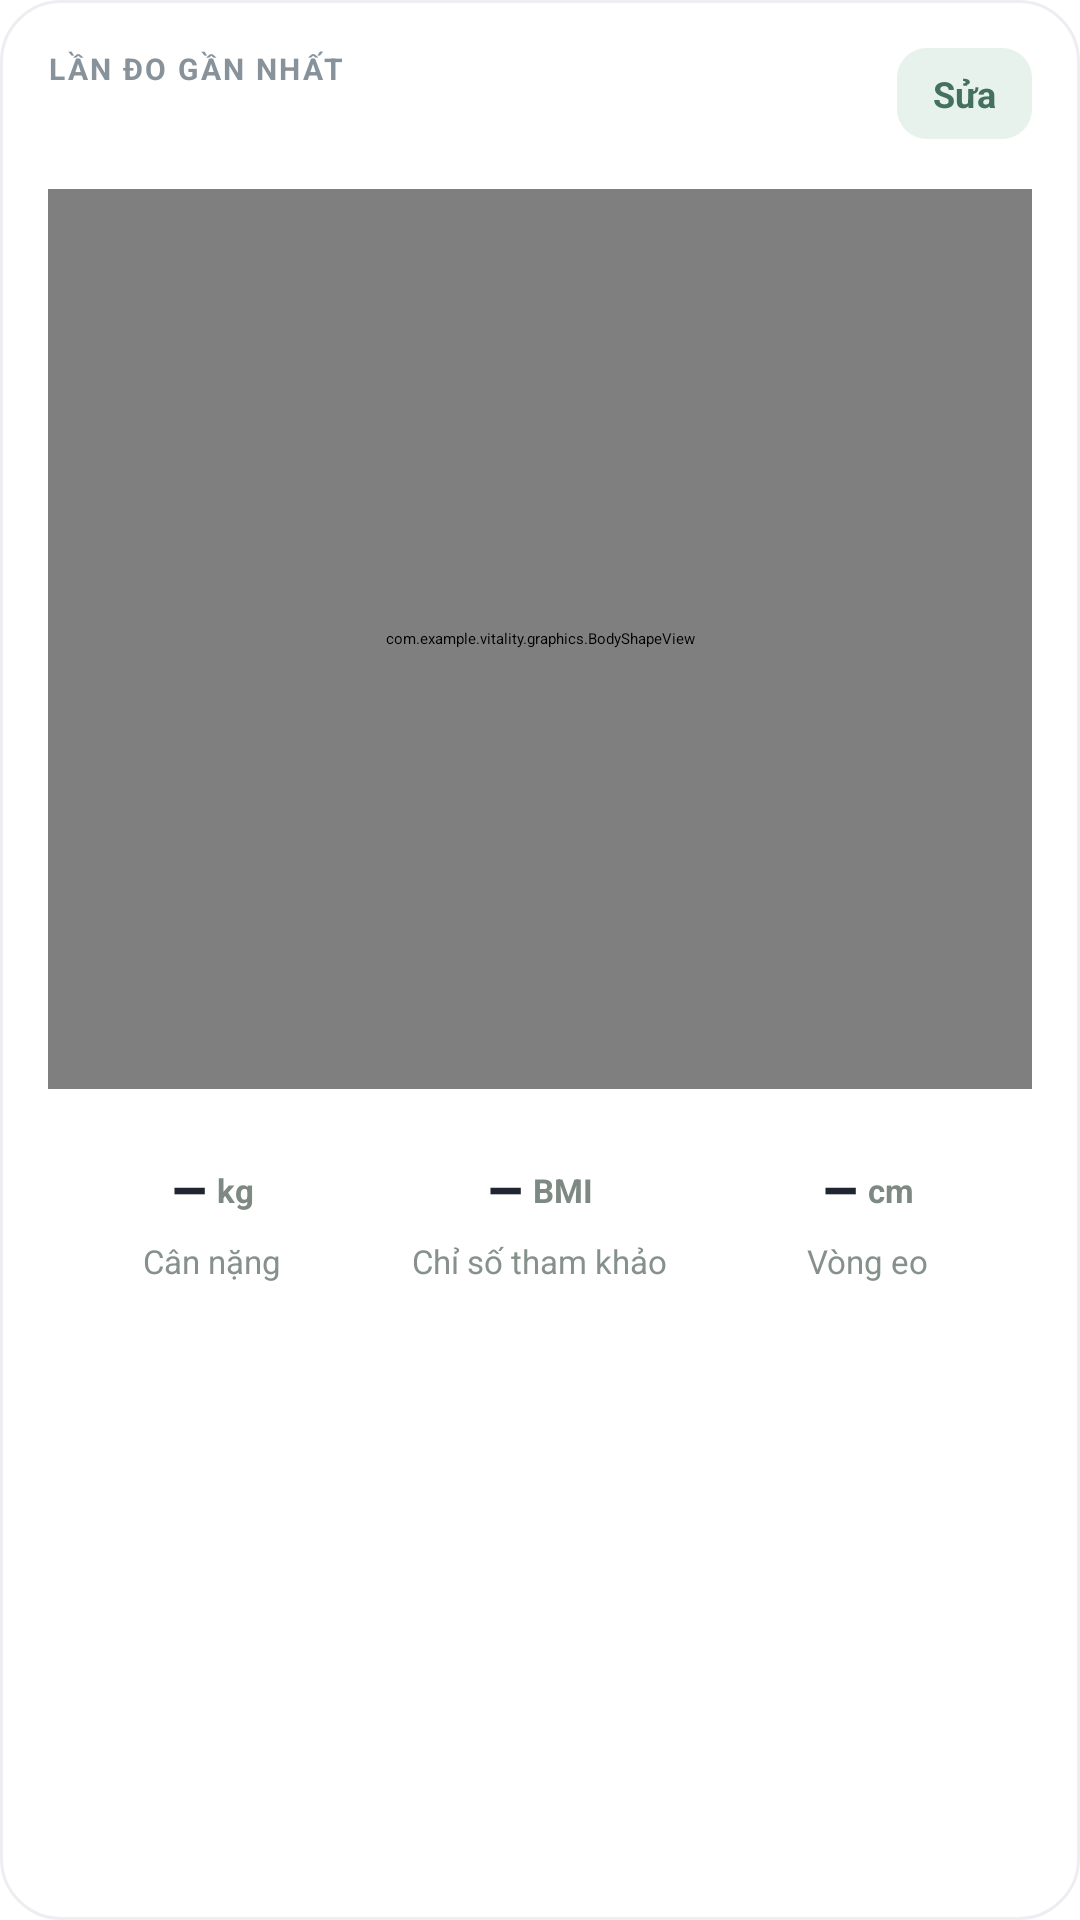

Reconstruct the res/layout file that produces this screen, plus the resources it refers to.
<!-- AndroidManifest.xml: application theme Theme.Vitality -->
<!-- res/layout/widget_body_overview.xml -->
<?xml version="1.0" encoding="utf-8"?>
<LinearLayout xmlns:android="http://schemas.android.com/apk/res/android" android:layout_width="match_parent" android:layout_height="wrap_content" android:background="@drawable/card" android:orientation="vertical">
    <LinearLayout android:layout_width="match_parent" android:layout_height="wrap_content" android:orientation="horizontal">
        <LinearLayout android:layout_width="0dp" android:layout_height="wrap_content" android:layout_weight="1" android:orientation="vertical">
            <TextView android:id="@+id/body_kicker" android:layout_width="wrap_content" android:layout_height="wrap_content" android:letterSpacing="0.08" android:text="LẦN ĐO GẦN NHẤT" android:textColor="#87929B" android:textSize="10sp" android:textStyle="bold"/>
            <TextView android:id="@+id/body_date" android:layout_width="wrap_content" android:layout_height="wrap_content" android:layout_marginTop="3dp" android:textColor="@color/ink" android:textSize="18sp" android:textStyle="bold"/>
        </LinearLayout>
        <TextView android:id="@+id/body_edit" android:layout_width="wrap_content" android:layout_height="wrap_content" android:background="@drawable/bg_pill_green" android:clickable="true" android:focusable="true" android:paddingStart="12dp" android:paddingTop="7dp" android:paddingEnd="12dp" android:paddingBottom="7dp" android:text="Sửa" android:textColor="#44705F" android:textSize="12sp" android:textStyle="bold"/>
    </LinearLayout>
    <com.example.vitality.graphics.BodyShapeView android:id="@+id/body_shape" android:layout_width="match_parent" android:layout_height="300dp" android:layout_marginTop="6dp"/>
    <LinearLayout android:layout_width="match_parent" android:layout_height="wrap_content" android:layout_marginTop="6dp" android:orientation="horizontal" android:paddingTop="14dp" android:weightSum="3">
        <LinearLayout android:layout_width="0dp" android:layout_height="wrap_content" android:layout_weight="1" android:gravity="center_horizontal" android:orientation="vertical">
            <LinearLayout android:layout_width="wrap_content" android:layout_height="wrap_content" android:gravity="bottom" android:orientation="horizontal">
                <TextView android:id="@+id/num1_value" android:layout_width="wrap_content" android:layout_height="wrap_content" android:text="–" android:textColor="@color/ink" android:textSize="20sp" android:textStyle="bold"/>
                <TextView android:id="@+id/num1_unit" android:layout_width="wrap_content" android:layout_height="wrap_content" android:layout_marginStart="3dp" android:layout_marginBottom="3dp" android:text="kg" android:textColor="#7D8982" android:textSize="11sp" android:textStyle="bold"/>
            </LinearLayout>
            <TextView android:layout_width="wrap_content" android:layout_height="wrap_content" android:layout_marginTop="3dp" android:text="Cân nặng" android:textColor="#85918A" android:textSize="11sp"/>
        </LinearLayout>
        <LinearLayout android:layout_width="0dp" android:layout_height="wrap_content" android:layout_weight="1" android:gravity="center_horizontal" android:orientation="vertical">
            <LinearLayout android:layout_width="wrap_content" android:layout_height="wrap_content" android:gravity="bottom" android:orientation="horizontal">
                <TextView android:id="@+id/num2_value" android:layout_width="wrap_content" android:layout_height="wrap_content" android:text="–" android:textColor="@color/ink" android:textSize="20sp" android:textStyle="bold"/>
                <TextView android:layout_width="wrap_content" android:layout_height="wrap_content" android:layout_marginStart="3dp" android:layout_marginBottom="3dp" android:text="BMI" android:textColor="#7D8982" android:textSize="11sp" android:textStyle="bold"/>
            </LinearLayout>
            <TextView android:id="@+id/num2_label" android:layout_width="wrap_content" android:layout_height="wrap_content" android:layout_marginTop="3dp" android:text="Chỉ số tham khảo" android:textColor="#85918A" android:textSize="11sp"/>
        </LinearLayout>
        <LinearLayout android:layout_width="0dp" android:layout_height="wrap_content" android:layout_weight="1" android:gravity="center_horizontal" android:orientation="vertical">
            <LinearLayout android:layout_width="wrap_content" android:layout_height="wrap_content" android:gravity="bottom" android:orientation="horizontal">
                <TextView android:id="@+id/num3_value" android:layout_width="wrap_content" android:layout_height="wrap_content" android:text="–" android:textColor="@color/ink" android:textSize="20sp" android:textStyle="bold"/>
                <TextView android:layout_width="wrap_content" android:layout_height="wrap_content" android:layout_marginStart="3dp" android:layout_marginBottom="3dp" android:text="cm" android:textColor="#7D8982" android:textSize="11sp" android:textStyle="bold"/>
            </LinearLayout>
            <TextView android:layout_width="wrap_content" android:layout_height="wrap_content" android:layout_marginTop="3dp" android:text="Vòng eo" android:textColor="#85918A" android:textSize="11sp"/>
        </LinearLayout>
    </LinearLayout>
    <View android:layout_width="match_parent" android:layout_height="1dp" android:layout_marginTop="12dp" android:background="@color/divider"/>
    <TextView android:id="@+id/body_note" android:layout_width="match_parent" android:layout_height="wrap_content" android:layout_marginTop="10dp" android:gravity="center" android:textColor="#939D97" android:textSize="11sp"/>
</LinearLayout>
<!-- resources referenced by this layout -->
<resources>
  <color name="ink">#202532</color>
  <!-- drawable bg_pill_green (drawable) -->
  <?xml version="1.0" encoding="utf-8"?>
  <shape xmlns:android="http://schemas.android.com/apk/res/android" android:shape="rectangle"><solid android:color="#E6F2EB"/><corners android:radius="10dp"/></shape>
  <!-- drawable card (drawable) -->
  <shape xmlns:android="http://schemas.android.com/apk/res/android"><solid android:color="#FFFFFF"/><corners android:radius="20dp"/><stroke android:width="1dp" android:color="#EDEDF2"/><padding android:left="16dp" android:right="16dp" android:top="16dp" android:bottom="16dp"/></shape>
  <style name="Theme.Vitality" parent="Base.Theme.Vitality" />
  <style name="Base.Theme.Vitality" parent="Theme.Material3.Light.NoActionBar">
          <item name="colorPrimary">@color/red</item>
          <item name="colorOnPrimary">#FFFFFF</item>
          <item name="colorSecondary">@color/red_dark</item>
          <item name="android:colorBackground">@color/background</item>
          <item name="android:textColorPrimary">@color/ink</item>
          <item name="android:textColorSecondary">@color/muted</item>
          <item name="android:fontFamily">sans</item>
          <item name="android:windowLightStatusBar">true</item>
      </style>
  <color name="red">#D64545</color>
  <color name="red_dark">#A92F36</color>
  <color name="background">#FAFAFC</color>
  <color name="muted">#747B88</color>
</resources>
